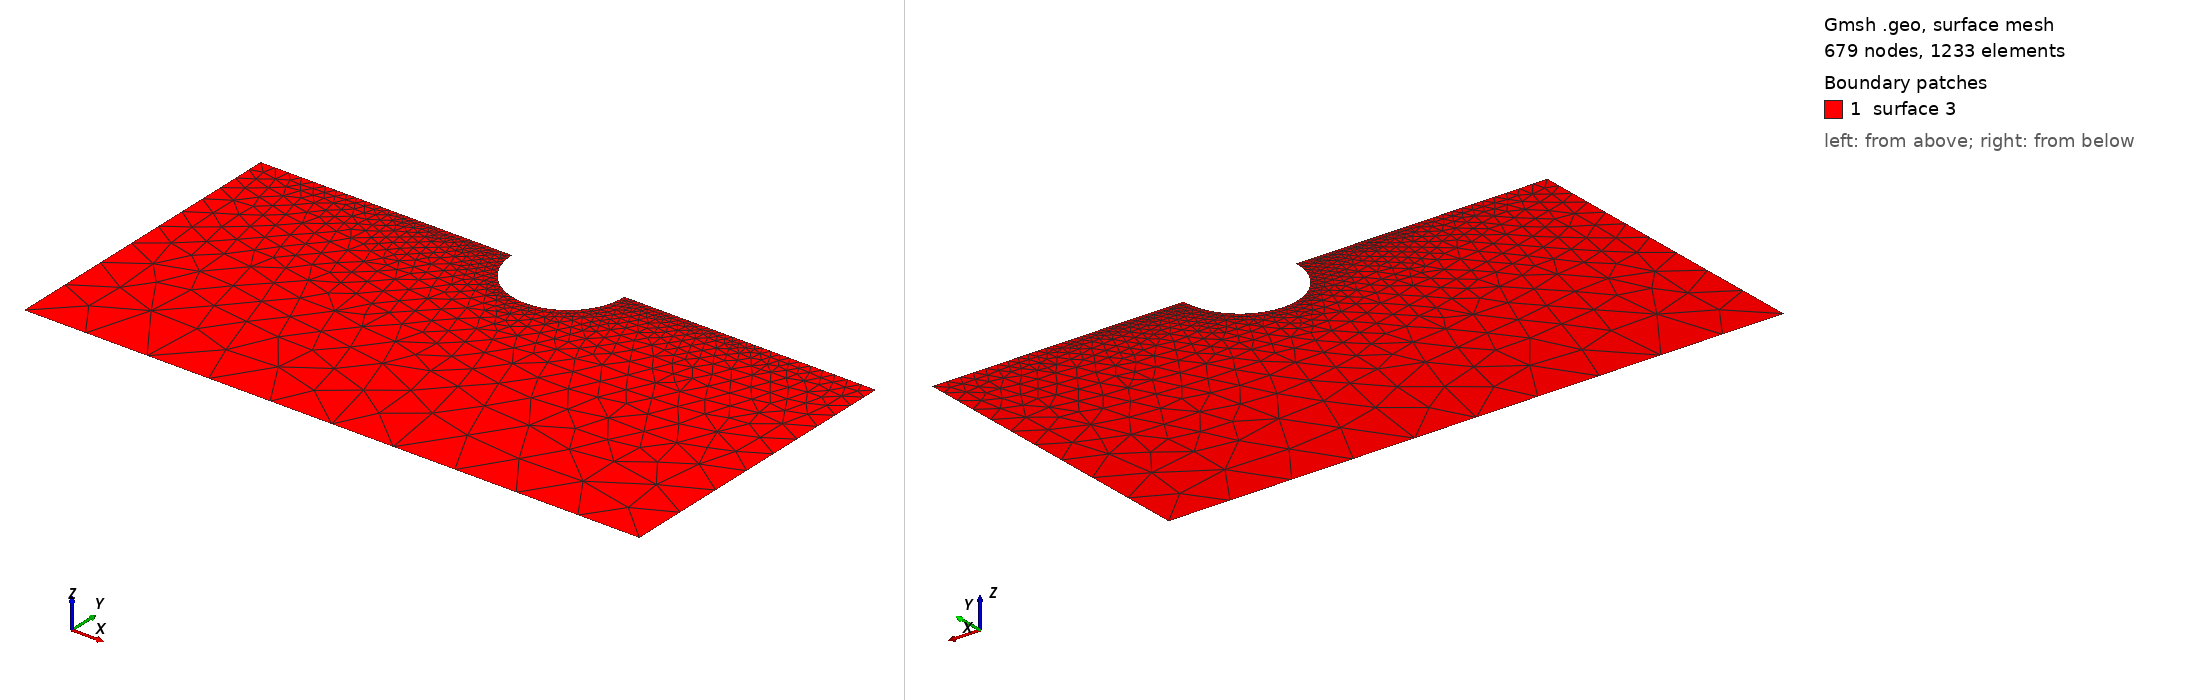

Gmsh geometry script, surface-meshed: 679 nodes, 1233 surface elements. Boundary patches (legend numbers): 1 surface 3. Left view from above one corner, right view from below the opposite corner. The script declares no physical surfaces, so the legend lists its geometric surfaces. The drawing asked Gmsh for element sizes between 1% and 20% of the model's largest extent; the script's own settings can give other sizes.

=== J2_defects_flexible-Final.geo (drawn) ===
 
//+
SetFactory("OpenCASCADE");

// Set the parameters
//************************************************************
limit = DefineNumber[ 1 , Min 1, Max 36, Step 1,
  Name "Parameters/Defect Number" ];

limit=1;  
X_lower_left_corner=0;  
Y_lower_left_corner=0; 
Z_lower_left_corner=0;
Width_Rectangle =   2;
Height_Rectangle =  1;

Radius_circle =  0.1825;

//Main Program
//*********************************************************************************************************************************
Rectangle(1)={X_lower_left_corner,Y_lower_left_corner,Z_lower_left_corner,Width_Rectangle,Height_Rectangle}; //{x,y,z,width,height}

For i In {1:limit}
        
    Disk(i+1)={Width_Rectangle/(limit+1)*i,Height_Rectangle,0,Radius_circle};// {x,y,z,Radius,(for ellipse)}

EndFor

BooleanDifference(limit+2) = { Surface{1};Delete; } { Surface{2:limit+1}; Delete; };

// Set the Characteristic Length
//**************************************************
Characteristic Length { 2,newp-1} = 0.2;
Characteristic Length { 1,newp-2} = 0.05;
Characteristic Length { 3:newp-3} = 0.001;
